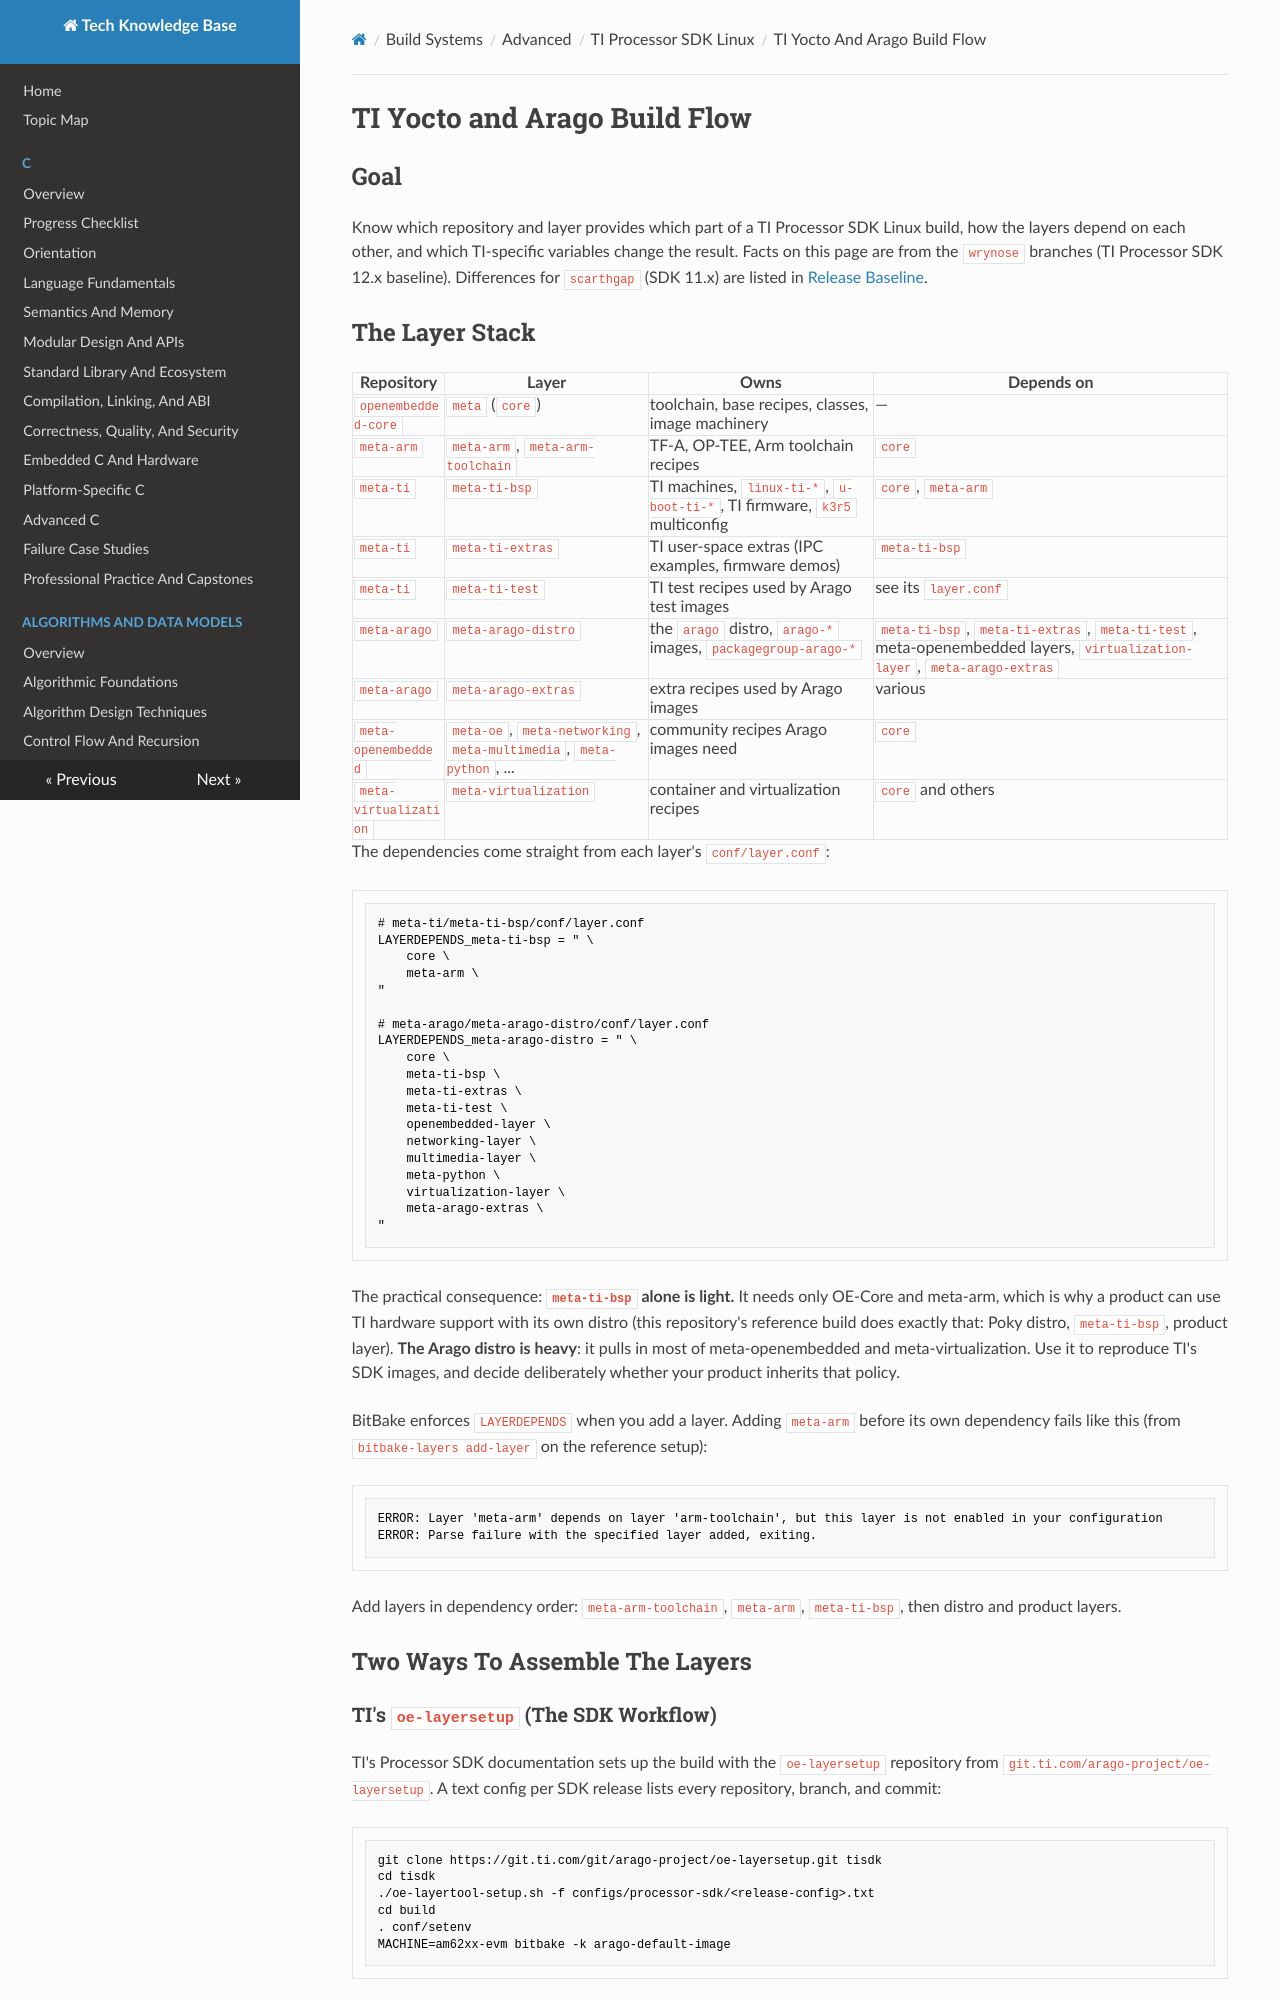

repository: fgabor98/AI-knowledge-base · page: build-systems/advanced/ti-processor-sdk/ti-yocto-arago-build-flow/index.html · generator: mkdocs

---
status: draft
reviewed: false
domain: build-systems
difficulty: advanced
reviewer: null
last_reviewed: null
---

# TI Yocto and Arago Build Flow

## Goal

Know which repository and layer provides which part of a TI Processor SDK Linux build, how the layers depend on each other, and which TI-specific variables change the result. Facts on this page are from the `wrynose` branches (TI Processor SDK 12.x baseline). Differences for `scarthgap` (SDK 11.x) are listed in [Release Baseline](index.md#release-baseline).

## The Layer Stack

| Repository | Layer | Owns | Depends on |
| --- | --- | --- | --- |
| `openembedded-core` | `meta` (`core`) | toolchain, base recipes, classes, image machinery | — |
| `meta-arm` | `meta-arm`, `meta-arm-toolchain` | TF-A, OP-TEE, Arm toolchain recipes | `core` |
| `meta-ti` | `meta-ti-bsp` | TI machines, `linux-ti-*`, `u-boot-ti-*`, TI firmware, `k3r5` multiconfig | `core`, `meta-arm` |
| `meta-ti` | `meta-ti-extras` | TI user-space extras (IPC examples, firmware demos) | `meta-ti-bsp` |
| `meta-ti` | `meta-ti-test` | TI test recipes used by Arago test images | see its `layer.conf` |
| `meta-arago` | `meta-arago-distro` | the `arago` distro, `arago-*` images, `packagegroup-arago-*` | `meta-ti-bsp`, `meta-ti-extras`, `meta-ti-test`, meta-openembedded layers, `virtualization-layer`, `meta-arago-extras` |
| `meta-arago` | `meta-arago-extras` | extra recipes used by Arago images | various |
| `meta-openembedded` | `meta-oe`, `meta-networking`, `meta-multimedia`, `meta-python`, ... | community recipes Arago images need | `core` |
| `meta-virtualization` | `meta-virtualization` | container and virtualization recipes | `core` and others |

The dependencies come straight from each layer's `conf/layer.conf`:

```text
# meta-ti/meta-ti-bsp/conf/layer.conf
LAYERDEPENDS_meta-ti-bsp = " \
    core \
    meta-arm \
"

# meta-arago/meta-arago-distro/conf/layer.conf
LAYERDEPENDS_meta-arago-distro = " \
    core \
    meta-ti-bsp \
    meta-ti-extras \
    meta-ti-test \
    openembedded-layer \
    networking-layer \
    multimedia-layer \
    meta-python \
    virtualization-layer \
    meta-arago-extras \
"
```

The practical consequence: **`meta-ti-bsp` alone is light.** It needs only OE-Core and meta-arm, which is why a product can use TI hardware support with its own distro (this repository's reference build does exactly that: Poky distro, `meta-ti-bsp`, product layer). **The Arago distro is heavy**: it pulls in most of meta-openembedded and meta-virtualization. Use it to reproduce TI's SDK images, and decide deliberately whether your product inherits that policy.

BitBake enforces `LAYERDEPENDS` when you add a layer. Adding `meta-arm` before its own dependency fails like this (from `bitbake-layers add-layer` on the reference setup):

```text
ERROR: Layer 'meta-arm' depends on layer 'arm-toolchain', but this layer is not enabled in your configuration
ERROR: Parse failure with the specified layer added, exiting.
```

Add layers in dependency order: `meta-arm-toolchain`, `meta-arm`, `meta-ti-bsp`, then distro and product layers.

## Two Ways To Assemble The Layers

### TI's `oe-layersetup` (The SDK Workflow)

TI's Processor SDK documentation sets up the build with the `oe-layersetup` repository from `git.ti.com/arago-project/oe-layersetup`. A text config per SDK release lists every repository, branch, and commit:

```bash
git clone https://git.ti.com/git/arago-project/oe-layersetup.git tisdk
cd tisdk
./oe-layertool-setup.sh -f configs/processor-sdk/<release-config>.txt
cd build
. conf/setenv
MACHINE=am62xx-evm bitbake -k arago-default-image
```

Take `<release-config>` from the release notes of the exact SDK version you are reproducing. The config file *is* the release's layer manifest; keep a copy with your build records. `oe-layertool-setup.sh` clones the layers at the pinned commits and writes `conf/bblayers.conf`, `conf/local.conf`, and `conf/setenv`. BitBake then does the actual build.
